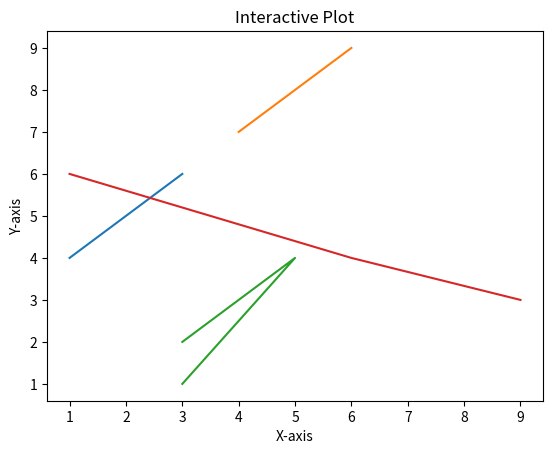

Reproduce this figure in Python.
import matplotlib
# matplotlib.use('Qt5Agg')
import matplotlib.pyplot as plt
import time

# Enable interactive mode
plt.ion()

# Create a plot
plt.plot([1, 2, 3], [4, 5, 6])
plt.xlabel('X-axis')
plt.ylabel('Y-axis')
plt.title('Interactive Plot')

# Modify the plot dynamically
plt.plot([4, 5, 6], [7, 8, 9])
plt.plot([3, 5, 3], [2, 4, 1])
plt.plot([1, 6, 9], [6, 4, 3])
input("Press Enter...")

# The plot is updated dynamically without needing to redraw it
